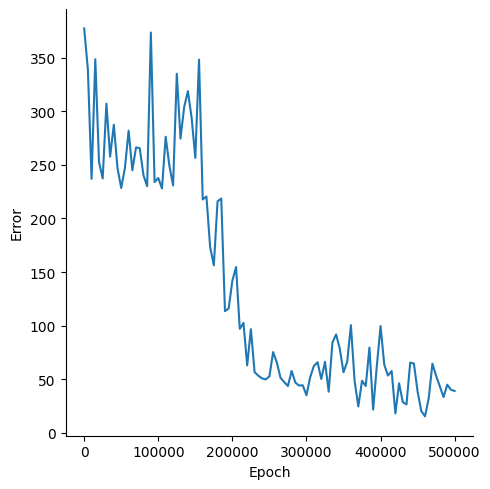

Source data for this figure (header and first rows):
, Epoch, Error
0, 0, 377.2
1, 5000, 338.9
2, 10000, 236.9
3, 15000, 348.4
4, 20000, 252.8
5, 25000, 237.2
6, 30000, 307
7, 35000, 257.6
8, 40000, 287.3
9, 45000, 246.7
10, 50000, 228.3
11, 55000, 247.2
12, 60000, 281.8
13, 65000, 245
14, 70000, 266.2
15, 75000, 265.4
16, 80000, 240.3
17, 85000, 230
18, 90000, 373.3
19, 95000, 233.9
20, 100000, 237.7
21, 105000, 227.9
22, 110000, 276.1
23, 115000, 249.1
24, 120000, 230.7
25, 125000, 334.9
26, 130000, 274.4
27, 135000, 304
28, 140000, 318.6
29, 145000, 294
30, 150000, 256.4
31, 155000, 348.1
32, 160000, 217.7
33, 165000, 220.4
34, 170000, 173.2
35, 175000, 156.3
36, 180000, 215.8
37, 185000, 218.6
38, 190000, 113.5
39, 195000, 116
40, 200000, 142
41, 205000, 154.6
42, 210000, 96.99
43, 215000, 102.6
44, 220000, 62.96
45, 225000, 96.73
46, 230000, 56.68
47, 235000, 53.39
48, 240000, 50.83
49, 245000, 49.91
50, 250000, 52.67
51, 255000, 75.37
52, 260000, 65.72
53, 265000, 51.33
54, 270000, 47.38
55, 275000, 43.72
56, 280000, 57.79
57, 285000, 46.89
58, 290000, 44.2
59, 295000, 44.41
... 41 more rows
